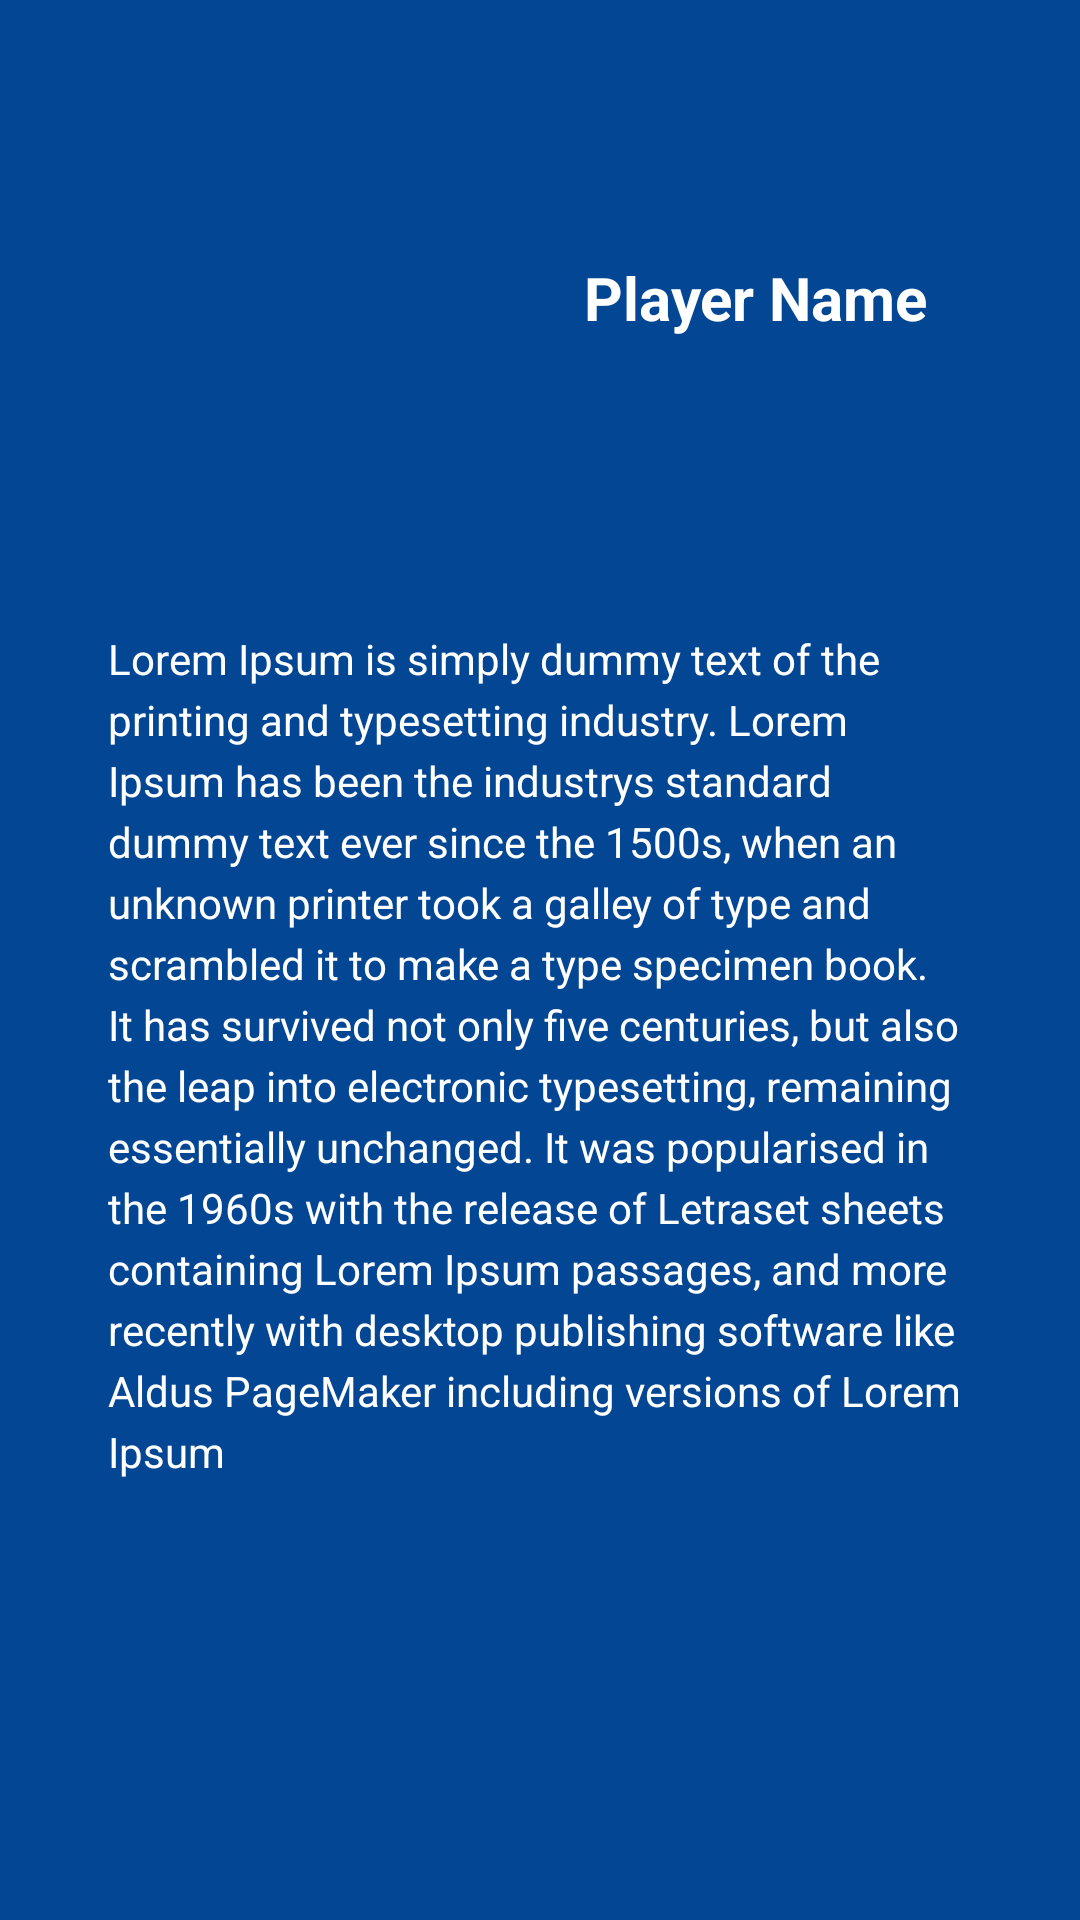

This screen was rendered from an Android layout file. Write that file and the resources it references.
<!-- AndroidManifest.xml: application theme Theme.ChelseaApp -->
<!-- res/layout/activity_detail.xml -->
<?xml version="1.0" encoding="utf-8"?>
<ScrollView xmlns:android="http://schemas.android.com/apk/res/android"
    xmlns:app="http://schemas.android.com/apk/res-auto"
    xmlns:tools="http://schemas.android.com/tools"
    android:layout_width="match_parent"
    android:layout_height="match_parent"
    android:background="@color/blue"
    tools:context=".DetailActivity">

    <androidx.constraintlayout.widget.ConstraintLayout
        android:layout_width="match_parent"
        android:layout_height="wrap_content">

        <ImageView
            android:id="@+id/iv_photo_detail"
            android:layout_width="120dp"
            android:layout_height="150dp"
            android:layout_margin="24dp"
            app:layout_constraintStart_toStartOf="parent"
            app:layout_constraintTop_toTopOf="parent"
            tools:background="@tools:sample/avatars" />

        <TextView
            android:id="@+id/tv_name_detail"
            android:layout_width="wrap_content"
            android:layout_height="wrap_content"
            android:textColor="@color/white"
            android:text="@string/player"
            android:textSize="20sp"
            android:textStyle="bold"
            app:layout_constraintBottom_toBottomOf="@+id/iv_photo_detail"
            app:layout_constraintEnd_toEndOf="parent"
            app:layout_constraintStart_toEndOf="@+id/iv_photo_detail"
            app:layout_constraintTop_toTopOf="@+id/iv_photo_detail" />

        <TextView
            android:id="@+id/tv_desc_detail"
            android:layout_width="0dp"
            android:layout_height="wrap_content"
            android:textColor="@color/white"
            android:layout_margin="24dp"
            android:padding="12dp"
            android:ellipsize="end"
            android:lineSpacingExtra="4dp"
            android:text="@string/lorem"
            android:textSize="14sp"
            app:layout_constraintBottom_toBottomOf="parent"
            app:layout_constraintEnd_toEndOf="parent"
            app:layout_constraintStart_toStartOf="parent"
            app:layout_constraintTop_toBottomOf="@+id/iv_photo_detail" />

    </androidx.constraintlayout.widget.ConstraintLayout>

</ScrollView>
<!-- resources referenced by this layout -->
<resources>
  <color name="blue">#034694</color>
  <color name="white">#FFFFFFFF</color>
  <string name="lorem">
          Lorem Ipsum is simply dummy text of the printing and typesetting industry. Lorem Ipsum has been the industrys standard dummy text ever since the 1500s, when an unknown printer took a galley of type and scrambled it to make a type specimen book. It has survived not only five centuries, but also the leap into electronic typesetting, remaining essentially unchanged. It was popularised in the 1960s with the release of Letraset sheets containing Lorem Ipsum passages, and more recently with desktop publishing software like Aldus PageMaker including versions of Lorem Ipsum
      </string>
  <string name="player">Player Name</string>
  <style name="Theme.ChelseaApp" parent="Base.Theme.ChelseaApp" />
  <style name="Base.Theme.ChelseaApp" parent="Theme.MaterialComponents.Light.DarkActionBar">
          <item name="android:textColor">@color/black</item>
          <item name="colorPrimary">@color/blue</item>
      </style>
  <color name="black">#FF000000</color>
</resources>
